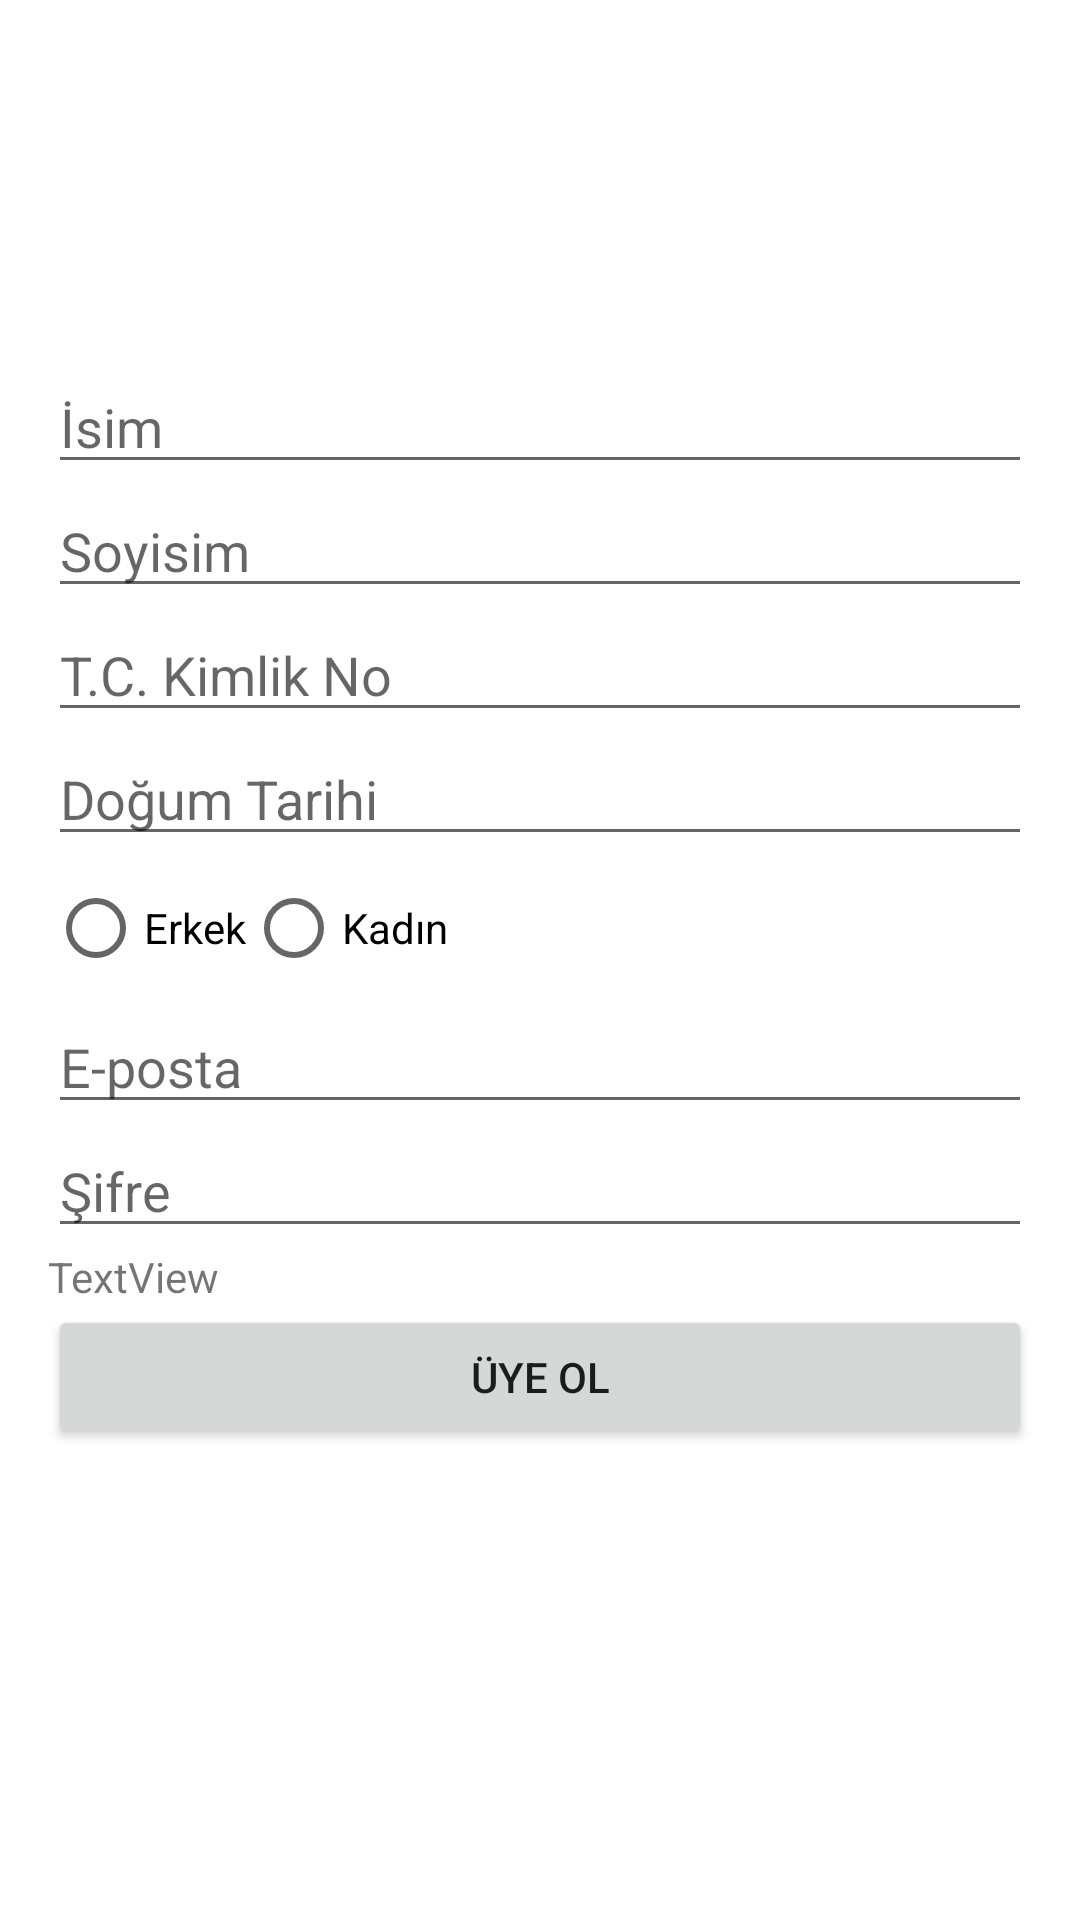

Write the Android layout XML for this screen, with the resource values it uses.
<!-- AndroidManifest.xml: application theme Theme.BusFly -->
<!-- res/layout/fragment_signin.xml -->
<?xml version="1.0" encoding="utf-8"?>
<LinearLayout
    xmlns:android="http://schemas.android.com/apk/res/android"
    xmlns:tools="http://schemas.android.com/tools"
    android:orientation="vertical"
    android:layout_width="match_parent"
    android:layout_height="match_parent"
    android:padding="16dp">
    <ImageView
        android:layout_width="80dp"
        android:layout_height="80dp"
        android:src="@drawable/bus"
        android:layout_gravity="center_horizontal"
        android:layout_marginBottom="24dp"/>


    <EditText
        android:id="@+id/etFirstName"
        android:layout_width="match_parent"
        android:layout_height="wrap_content"
        android:hint="İsim"
        android:inputType="textPersonName" />

    <EditText
        android:id="@+id/etLastName"
        android:layout_width="match_parent"
        android:layout_height="wrap_content"
        android:hint="Soyisim"
        android:inputType="textPersonName" />

    <EditText
        android:id="@+id/etTC"
        android:layout_width="match_parent"
        android:layout_height="wrap_content"
        android:hint="T.C. Kimlik No"
        android:inputType="number" />

    <EditText
        android:id="@+id/etBirthDate"
        android:layout_width="match_parent"
        android:layout_height="wrap_content"
        android:hint="Doğum Tarihi"
        android:inputType="date" />

    <RadioGroup
        android:id="@+id/radioGroupGender"
        android:layout_width="match_parent"
        android:layout_height="wrap_content"
        android:orientation="horizontal">

        <RadioButton
            android:id="@+id/radioButtonMale"
            android:layout_width="wrap_content"
            android:layout_height="wrap_content"
            android:text="Erkek" />

        <RadioButton
            android:id="@+id/radioButtonFemale"
            android:layout_width="wrap_content"
            android:layout_height="wrap_content"
            android:text="Kadın" />
    </RadioGroup>

    <EditText
        android:id="@+id/etEmail"
        android:layout_width="match_parent"
        android:layout_height="wrap_content"
        android:hint="E-posta"
        android:inputType="textEmailAddress" />

    <EditText
        android:id="@+id/etPassword"
        android:layout_width="match_parent"
        android:layout_height="wrap_content"
        android:hint="Şifre"
        android:inputType="textPassword" />

    <TextView
        android:id="@+id/textView"
        android:layout_width="match_parent"
        android:layout_height="wrap_content"
        android:text="TextView" />

    <Button
        android:id="@+id/btnSignUp"
        android:layout_width="match_parent"
        android:layout_height="wrap_content"
        android:text="Üye Ol" />

</LinearLayout>
<!-- resources referenced by this layout -->
<resources>
  <style name="Theme.BusFly" parent="Theme.MaterialComponents.DayNight.DarkActionBar">
          
          <item name="colorPrimary">#1A81D0</item>
          <item name="colorPrimaryVariant">@color/purple_700</item>
          <item name="colorOnPrimary">@color/white</item>
          
          <item name="colorSecondary">@color/teal_200</item>
          <item name="colorSecondaryVariant">@color/teal_700</item>
          <item name="colorOnSecondary">@color/black</item>
          
          <item name="android:statusBarColor">?attr/colorPrimaryVariant</item>
          
      </style>
  <!-- not gathered from this repository: default colours our renderer supplied (Android Studio template values) -->
  <color name="purple_700">#FF3700B3</color>
  <color name="teal_200">#FF03DAC5</color>
  <color name="teal_700">#FF018786</color>
  <color name="black">#FF000000</color>
  <color name="white">#FFFFFFFF</color>
</resources>
